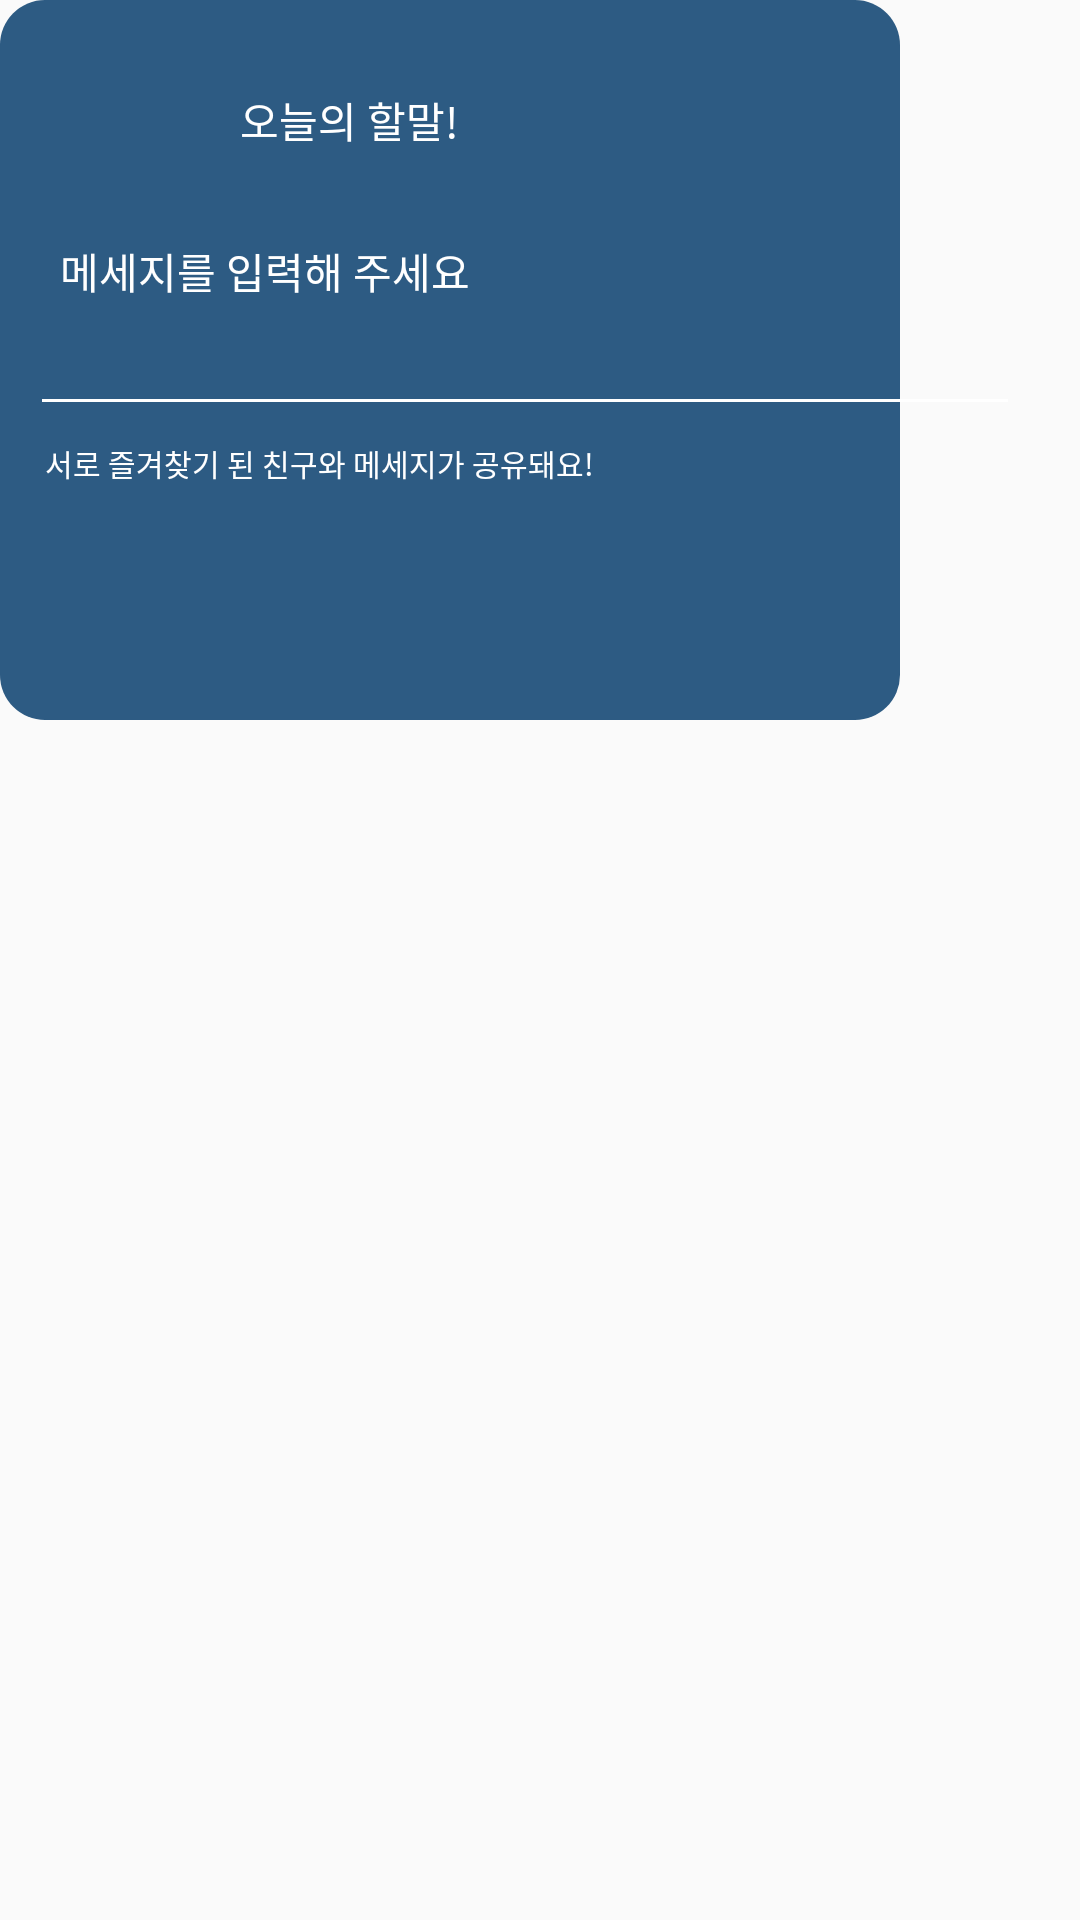

Produce the Android XML layout that renders to this screen, including the resource entries it uses.
<!-- AndroidManifest.xml: application theme noActionBarAppTheme -->
<!-- res/layout/main_favorites_dialog.xml -->
<?xml version="1.0" encoding="utf-8"?>
<layout xmlns:android="http://schemas.android.com/apk/res/android"
    xmlns:app="http://schemas.android.com/apk/res-auto">

    <data>

        <variable
            name="vm"
            type="com.mywidget.ui.main.MainFragmentViewModel" />
    </data>

    <androidx.constraintlayout.widget.ConstraintLayout
        android:layout_width="wrap_content"
        android:layout_height="wrap_content"
        android:orientation="vertical">

        <View
            android:id="@+id/conditionContainer"
            android:layout_width="300dp"
            android:layout_height="240dp"
            android:background="@drawable/edge_round_2d56583"
            app:layout_constraintStart_toStartOf="parent"
            app:layout_constraintTop_toTopOf="parent" />

        <ImageView
            android:id="@+id/conditionIcon"
            android:layout_width="40dp"
            android:layout_height="40dp"
            android:layout_marginStart="20dp"
            android:layout_marginTop="20dp"
            android:src="@drawable/icon_condition_title"
            app:layout_constraintStart_toStartOf="parent"
            app:layout_constraintTop_toTopOf="parent" />

        <TextView
            android:layout_width="wrap_content"
            android:layout_height="wrap_content"
            android:layout_marginStart="20dp"
            android:text="오늘의 할말!"
            android:textColor="#ffffff"
            app:layout_constraintBottom_toBottomOf="@+id/conditionIcon"
            app:layout_constraintStart_toEndOf="@+id/conditionIcon"
            app:layout_constraintTop_toTopOf="@+id/conditionIcon" />

        <TextView
            android:id="@+id/conditionTxt"
            android:layout_width="wrap_content"
            android:layout_height="wrap_content"
            android:layout_marginStart="20dp"
            android:layout_marginTop="20dp"
            android:text="메세지를 입력해 주세요"
            android:textColor="#ffffff"
            app:layout_constraintStart_toStartOf="parent"
            app:layout_constraintTop_toBottomOf="@+id/conditionIcon" />

        <EditText
            android:id="@+id/conditionTxtArea"
            android:layout_width="0dp"
            android:layout_height="wrap_content"
            android:layout_marginStart="10dp"
            android:layout_marginEnd="20dp"
            android:backgroundTint="#FFFFFF"
            android:maxLines="2"
            android:textColor="#000000"
            app:layout_constraintEnd_toEndOf="parent"
            app:layout_constraintStart_toStartOf="parent"
            app:layout_constraintTop_toBottomOf="@+id/conditionTxt" />

        <TextView
            android:layout_width="0dp"
            android:layout_height="wrap_content"
            android:layout_marginStart="15dp"
            android:layout_marginTop="5dp"
            android:layout_marginEnd="10dp"
            android:text="서로 즐겨찾기 된 친구와 메세지가 공유돼요!"
            android:textColor="#ffffff"
            android:textSize="10dp"
            app:layout_constraintEnd_toStartOf="@+id/confirmBtn"
            app:layout_constraintStart_toStartOf="parent"
            app:layout_constraintTop_toBottomOf="@+id/conditionTxtArea" />

        <ImageView
            android:id="@+id/confirmBtn"
            android:layout_width="30dp"
            android:layout_height="30dp"
            android:layout_marginTop="20dp"
            android:layout_marginEnd="20dp"
            android:src="@drawable/confirm_btn"
            app:favoritesMessage="@{conditionTxtArea}"
            app:layout_constraintEnd_toEndOf="parent"
            app:layout_constraintTop_toBottomOf="@+id/conditionTxtArea"
            app:viewModel="@{vm}" />

    </androidx.constraintlayout.widget.ConstraintLayout>

</layout>
<!-- resources referenced by this layout -->
<resources>
  <!-- drawable edge_round_2d56583 (drawable) -->
  <?xml version="1.0" encoding="UTF-8"?>
  <shape xmlns:android="http://schemas.android.com/apk/res/android"
      android:shape="rectangle">
      <solid android:color="#2D5B83" />
      <corners
          android:radius="15dp" />
  </shape>
  <style name="noActionBarAppTheme" parent="Theme.AppCompat.Light.DarkActionBar">
          
          <item name="colorPrimary">#97a8d2</item>
          <item name="colorPrimaryDark">#97a8d2</item>
          <item name="colorAccent">@color/colorAccent</item>
          <item name="windowActionBar">false</item>
          <item name="windowNoTitle">true</item>
      </style>
  <color name="colorAccent">#D81B60</color>
</resources>
